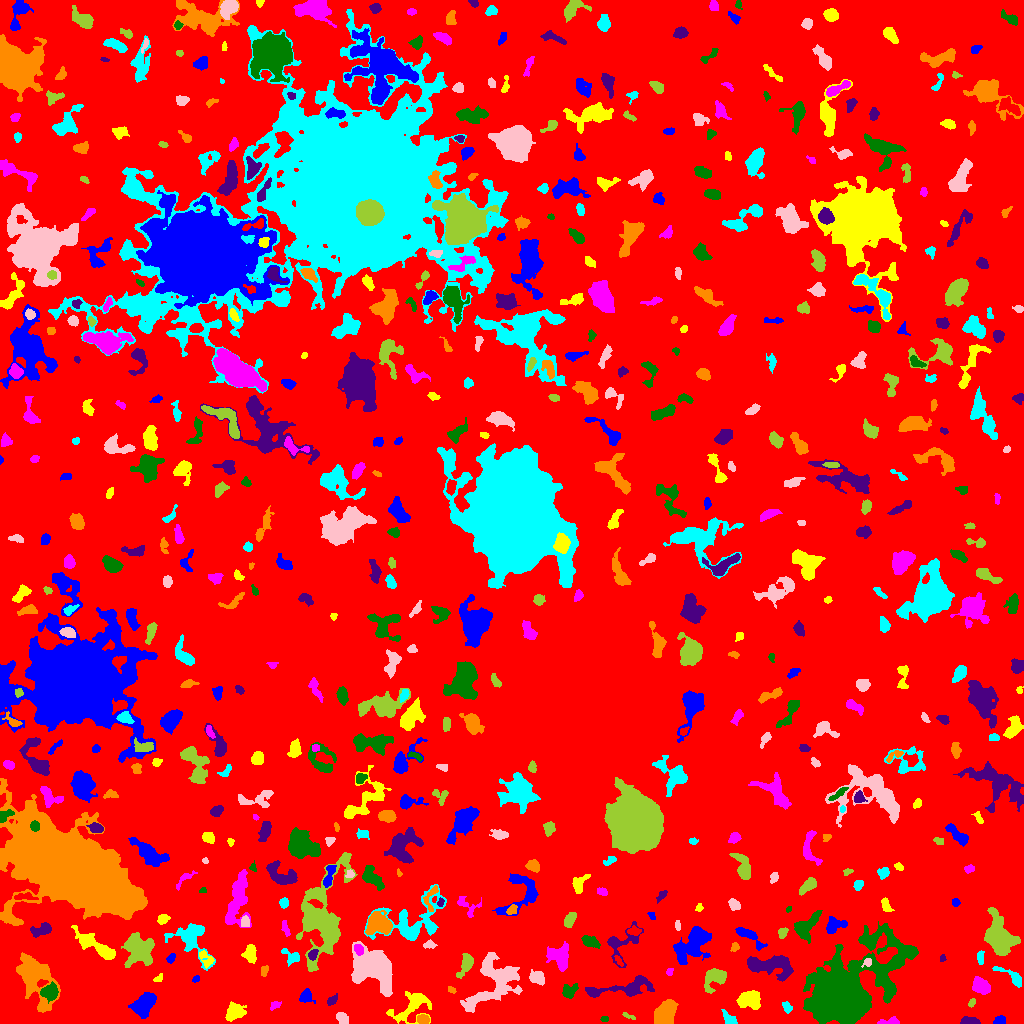

The data file committed next to this chart (first rows):
ID, X, Y, A, B, theta, total_flux, mu_max, mu_median, mu_mean, R_fwhm, R_e, R10, R90, x_start, x_end, y_start, y_end, area, greylevel
0, 512.2, 501.7, 305.4, 295.7, 0.7856, 1875421, 13.0, 2.0, 2.494, 74.25, 239.6, 93.09, 377.8, 0, 1023, 0, 1023, 751831, 2.494
1, 999.4, 3.062, 2.531, 2.033, 0.7138, 162.0, 4.0, 2.0, 1.705, 4.029, 2.821, 1.128, 4.37, 993, 1005, 0, 8, 95, 7.705
2, 411.7, 17.25, 11.42, 6.327, 0.541, 1214, 6.0, 2.0, 2.211, 7.548, 7.024, 2.646, 11.58, 386, 431, 0, 32, 549, 7.211
3, 889.1, 1.917, 6.159, 1.721, 0.0838, 253.0, 4.0, 2.0, 2.239, 5.323, 3.478, 1.382, 5.262, 877, 899, 0, 7, 113, 7.239
4, 604.4, 4.564, 1.892, 1.464, 0.0256, 117.0, 4.0, 3.0, 2.6, 3.338, 2.185, 0.7979, 3.241, 600, 608, 2, 7, 45, 7.6
5, 970, 1.902, 4.53, 1.632, -0.007776, 275.0, 4.0, 2.0, 2.115, 4.853, 3.29, 1.382, 5.078, 960, 980, 0, 7, 130, 8.115
6, 422.9, 3.915, 3.032, 2.157, -0.1846, 363.0, 6.0, 3.0, 3.27, 4.82, 3.338, 1.382, 5.109, 417, 429, 0, 9, 111, 10.27
7, 729.7, 3.926, 4.3, 2.25, -0.7611, 444.0, 8.0, 3.0, 3.241, 3.868, 3.338, 1.262, 5.585, 721, 737, 0, 14, 137, 8.241
8, 342.2, 4.502, 3.496, 2.187, -0.7858, 327.0, 6.0, 3.0, 2.535, 4.583, 3.432, 1.382, 5.262, 336, 348, 0, 11, 129, 8.535
9, 628.6, 7.274, 3.775, 1.042, -0.3896, 117.0, 4.0, 2.0, 1.983, 3.338, 2.326, 0.7979, 3.7, 622, 635, 4, 11, 59, 7.983
10, 369.6, 6.628, 3.953, 2.873, 1.115, 524.0, 7.0, 2.0, 2.633, 4.37, 4.107, 1.596, 6.507, 361, 377, 0, 15, 199, 8.633
11, 143.1, 18.01, 6.286, 4.05, 0.8434, 2233, 14.0, 5.0, 5.075, 6.531, 6.206, 2.326, 9.934, 128, 156, 5, 31, 440, 10.07
12, 234.3, 11.32, 4.546, 3.504, 0.5362, 1089, 10.0, 3.0, 3.848, 5.698, 4.853, 1.871, 7.959, 225, 246, 2, 22, 283, 8.848
13, 275.1, 18.26, 2.68, 1.836, 0.4756, 192.0, 5.0, 3.0, 2.462, 3.568, 2.821, 1.128, 4.222, 270, 281, 13, 22, 78, 7.462
14, 49.34, 31.33, 4.05, 3.601, 0.2726, 955.0, 8.0, 4.0, 3.946, 6.482, 4.72, 1.871, 7.378, 40, 58, 20, 42, 242, 11.95
15, 332.4, 23.26, 3.263, 1.925, 0.7654, 234.0, 6.0, 2.0, 2.6, 3.568, 3.09, 1.128, 4.82, 327, 337, 18, 30, 90, 8.6
16, 666, 11.19, 6.344, 4.334, 1.226, 2541, 12.0, 5.0, 5.536, 8.349, 6.507, 2.646, 10.14, 654, 678, 0, 24, 459, 10.54
17, 786.6, 16.79, 3.012, 1.929, -0.943, 284.0, 6.0, 3.0, 3.087, 4.146, 2.985, 1.128, 4.754, 782, 792, 10, 22, 92, 8.087
18, 493.7, 43.72, 16.37, 10.8, 0.8452, 3748, 8.0, 3.0, 2.986, 11.17, 10.59, 3.989, 17.24, 460, 522, 11, 71, 1255, 7.986
19, 971.7, 20.41, 1.976, 1.341, 1.037, 93.0, 4.0, 1.0, 1.661, 2.877, 2.034, 0.7979, 3.385, 968, 975, 16, 25, 56, 7.661
20, 175.9, 29.35, 2.178, 1.44, -0.2749, 99.0, 4.0, 1.0, 1.456, 3.141, 2.185, 0.7979, 3.478, 171, 181, 26, 33, 68, 8.456
21, 305.6, 27.05, 3.289, 2.946, -1.349, 456.0, 7.0, 2.0, 2.98, 3.827, 3.432, 1.382, 5.836, 299, 315, 20, 35, 153, 7.98
22, 750.1, 23.32, 5.864, 4.497, -0.08374, 1223, 7.0, 3.0, 3.388, 7.092, 5.997, 2.459, 9.236, 736, 760, 14, 33, 361, 8.388
23, 981, 37.28, 4.74, 3.364, -0.5928, 949.0, 6.0, 4.0, 3.693, 7.653, 5.14, 2.185, 7.715, 972, 990, 29, 47, 257, 8.693
24, 569.5, 32.57, 4.107, 2.938, 0.6124, 555.0, 7.0, 3.0, 3.153, 4.886, 4.184, 1.596, 6.457, 562, 578, 25, 40, 176, 8.153
25, 620.9, 35.46, 21.57, 4.046, 0.1518, 1501, 7.0, 2.0, 2.553, 6.507, 7.421, 2.821, 11.78, 585, 654, 26, 48, 588, 7.553
26, 451.4, 33.74, 2.293, 1.441, -0.4322, 171.0, 5.0, 4.0, 3.353, 3.432, 2.394, 0.9772, 3.478, 448, 456, 30, 37, 51, 10.35
27, 1014, 45.56, 8.104, 2.323, -0.5544, 315.0, 5.0, 1.0, 1.507, 3.785, 3.432, 1.382, 5.971, 992, 1021, 36, 57, 209, 7.507
28, 537.5, 45.76, 3.998, 2.98, -0.6084, 538.0, 5.0, 3.0, 2.892, 6.024, 4.334, 1.784, 6.604, 529, 544, 38, 54, 186, 8.892
29, 714.4, 45.87, 6.188, 4.52, 0.769, 1197, 8.0, 3.0, 3.42, 6.723, 5.528, 2.185, 9.097, 704, 726, 30, 55, 350, 8.42
30, 921.5, 42.23, 9.167, 2.693, -0.796, 879.0, 7.0, 3.0, 3.01, 5.557, 5.262, 1.954, 8.349, 906, 935, 32, 57, 292, 8.01
31, 195.8, 44.35, 2.118, 1.418, 0.5009, 124.0, 4.0, 3.0, 2.583, 3.568, 2.326, 0.9772, 3.385, 192, 199, 41, 48, 48, 9.583
32, 158.6, 45.29, 2.654, 1.526, 0.6484, 128.0, 4.0, 2.0, 2.098, 3.656, 2.459, 0.9772, 3.827, 153, 162, 42, 50, 61, 7.098
33, 669.5, 51.63, 2.07, 1.535, 1.213, 162.0, 5.0, 3.0, 3.176, 3.29, 2.257, 0.9772, 3.432, 666, 673, 48, 55, 51, 8.176
34, 881.2, 43.73, 14.28, 4.537, -0.7203, 1219, 9.0, 3.0, 3.134, 5.232, 5.726, 2.111, 9.591, 852, 894, 23, 66, 389, 11.13
35, 769.4, 57.97, 12.88, 4.885, -0.1372, 2326, 9.0, 3.0, 3.411, 7.632, 7.959, 2.985, 12.65, 747, 793, 42, 68, 682, 8.411
36, 264.3, 52.38, 2.728, 1.734, 1.211, 213.0, 6.0, 3.0, 2.803, 3.613, 2.646, 0.9772, 4.222, 261, 268, 47, 58, 76, 7.803
37, 291.2, 66.96, 5.242, 2.692, -0.5597, 429.0, 7.0, 2.0, 2.569, 3.868, 3.613, 1.382, 5.971, 281, 299, 57, 75, 167, 8.569
38, 867.3, 61.1, 2.54, 1.79, 0.645, 202.0, 6.0, 3.0, 2.971, 3.613, 2.585, 0.9772, 4.029, 861, 871, 56, 65, 68, 13.97
39, 138.5, 73.99, 7.349, 6.942, -1.107, 4488, 14.0, 6.0, 6.182, 10.16, 8.463, 3.432, 13.15, 121, 154, 56, 91, 726, 11.18
40, 62.03, 57.35, 2.758, 1.741, 1.228, 204.0, 6.0, 2.0, 2.684, 3.29, 2.646, 0.9772, 4.26, 58, 66, 52, 63, 76, 7.684
41, 170.8, 65.25, 2.492, 1.715, 0.9293, 277.0, 7.0, 4.0, 3.743, 3.478, 2.646, 0.9772, 4.146, 166, 175, 60, 70, 74, 9.743
42, 205.9, 64.89, 4.794, 2.784, -0.9367, 448.0, 7.0, 3.0, 3.007, 4.146, 3.827, 1.493, 6.05, 199, 214, 55, 73, 149, 10.01
43, 559.1, 67.27, 5.659, 4.865, -0.739, 1820, 11.0, 4.0, 4.396, 6.628, 5.944, 2.326, 9.491, 546, 568, 52, 82, 414, 10.4
44, 896.5, 61.68, 2.452, 1.898, 0.5157, 272.0, 7.0, 3.0, 3.317, 3.432, 2.764, 1.128, 4.37, 891, 901, 58, 67, 82, 14.32
45, 942.5, 65.17, 1.848, 1.462, 1.292, 138.0, 7.0, 3.0, 3.286, 2.257, 2.034, 0.7979, 3.241, 940, 946, 62, 69, 42, 8.286
46, 34.95, 45.45, 15.15, 7.764, -1.124, 5128, 12.0, 4.0, 4.607, 10.08, 10.65, 4.068, 16.78, 16, 60, 11, 71, 1113, 8.607
47, 190.9, 84.38, 12.08, 7.643, -0.8743, 1587, 7.0, 2.0, 2.499, 6.077, 8.058, 2.932, 12.36, 164, 215, 53, 100, 635, 7.499
48, 375.2, 53.71, 12.46, 8.342, -0.757, 6378, 13.0, 5.0, 4.861, 10.73, 11.17, 4.297, 17.44, 351, 392, 27, 82, 1312, 9.861
49, 465.8, 59.33, 7.04, 2.91, 1.115, 645.0, 6.0, 3.0, 2.733, 6.433, 5.015, 1.954, 7.611, 456, 473, 45, 70, 236, 7.733
50, 618.5, 62.99, 3.426, 1.272, -0.9775, 158.0, 6.0, 2.0, 2.469, 2.764, 2.459, 0.7979, 3.949, 614, 623, 57, 68, 64, 9.469
51, 694.1, 81.02, 10.07, 5.559, 0.864, 5633, 29.0, 5.0, 7.176, 5.441, 7.506, 2.585, 13.37, 673, 711, 59, 97, 785, 11.18
52, 250.4, 69.77, 4.156, 2.567, 1.567, 367.0, 4.0, 2.0, 1.844, 5.917, 3.989, 1.693, 6.408, 241, 256, 60, 79, 199, 7.844
53, 358.4, 74.43, 2.679, 1.971, -1.09, 255.0, 5.0, 3.0, 2.629, 4.029, 2.932, 1.262, 4.549, 354, 363, 68, 79, 97, 12.63
54, 840.2, 29.69, 17.13, 11.13, 0.7275, 103546, 192.0, 6.0, 22.28, 9.558, 11.82, 4.297, 25.6, 803, 918, 0, 102, 4648, 26.28
55, 312.8, 69.02, 2.735, 1.947, 1.023, 323.0, 7.0, 3.0, 3.511, 3.742, 2.932, 1.128, 4.618, 308, 318, 63, 74, 92, 12.51
56, 735.4, 76.94, 1.847, 1.521, -1.476, 101.0, 5.0, 1.0, 1.485, 2.185, 1.954, 0.7979, 3.385, 730, 739, 72, 81, 68, 8.485
57, 980.6, 66.23, 3.5, 1.472, -1.56, 106.0, 2.0, 1.0, 1.178, 4.754, 2.877, 1.262, 4.37, 977, 984, 59, 73, 90, 7.178
58, 429, 78.73, 3.239, 1.907, 0.098, 303.0, 7.0, 3.0, 3.483, 3.523, 2.985, 1.128, 4.687, 423, 437, 75, 84, 87, 8.483
59, 999.2, 86.93, 10.71, 5.98, -1.216, 4264, 10.0, 5.0, 4.851, 12.19, 9.167, 3.785, 14.19, 984, 1020, 68, 116, 879, 9.851
... 566 more rows
